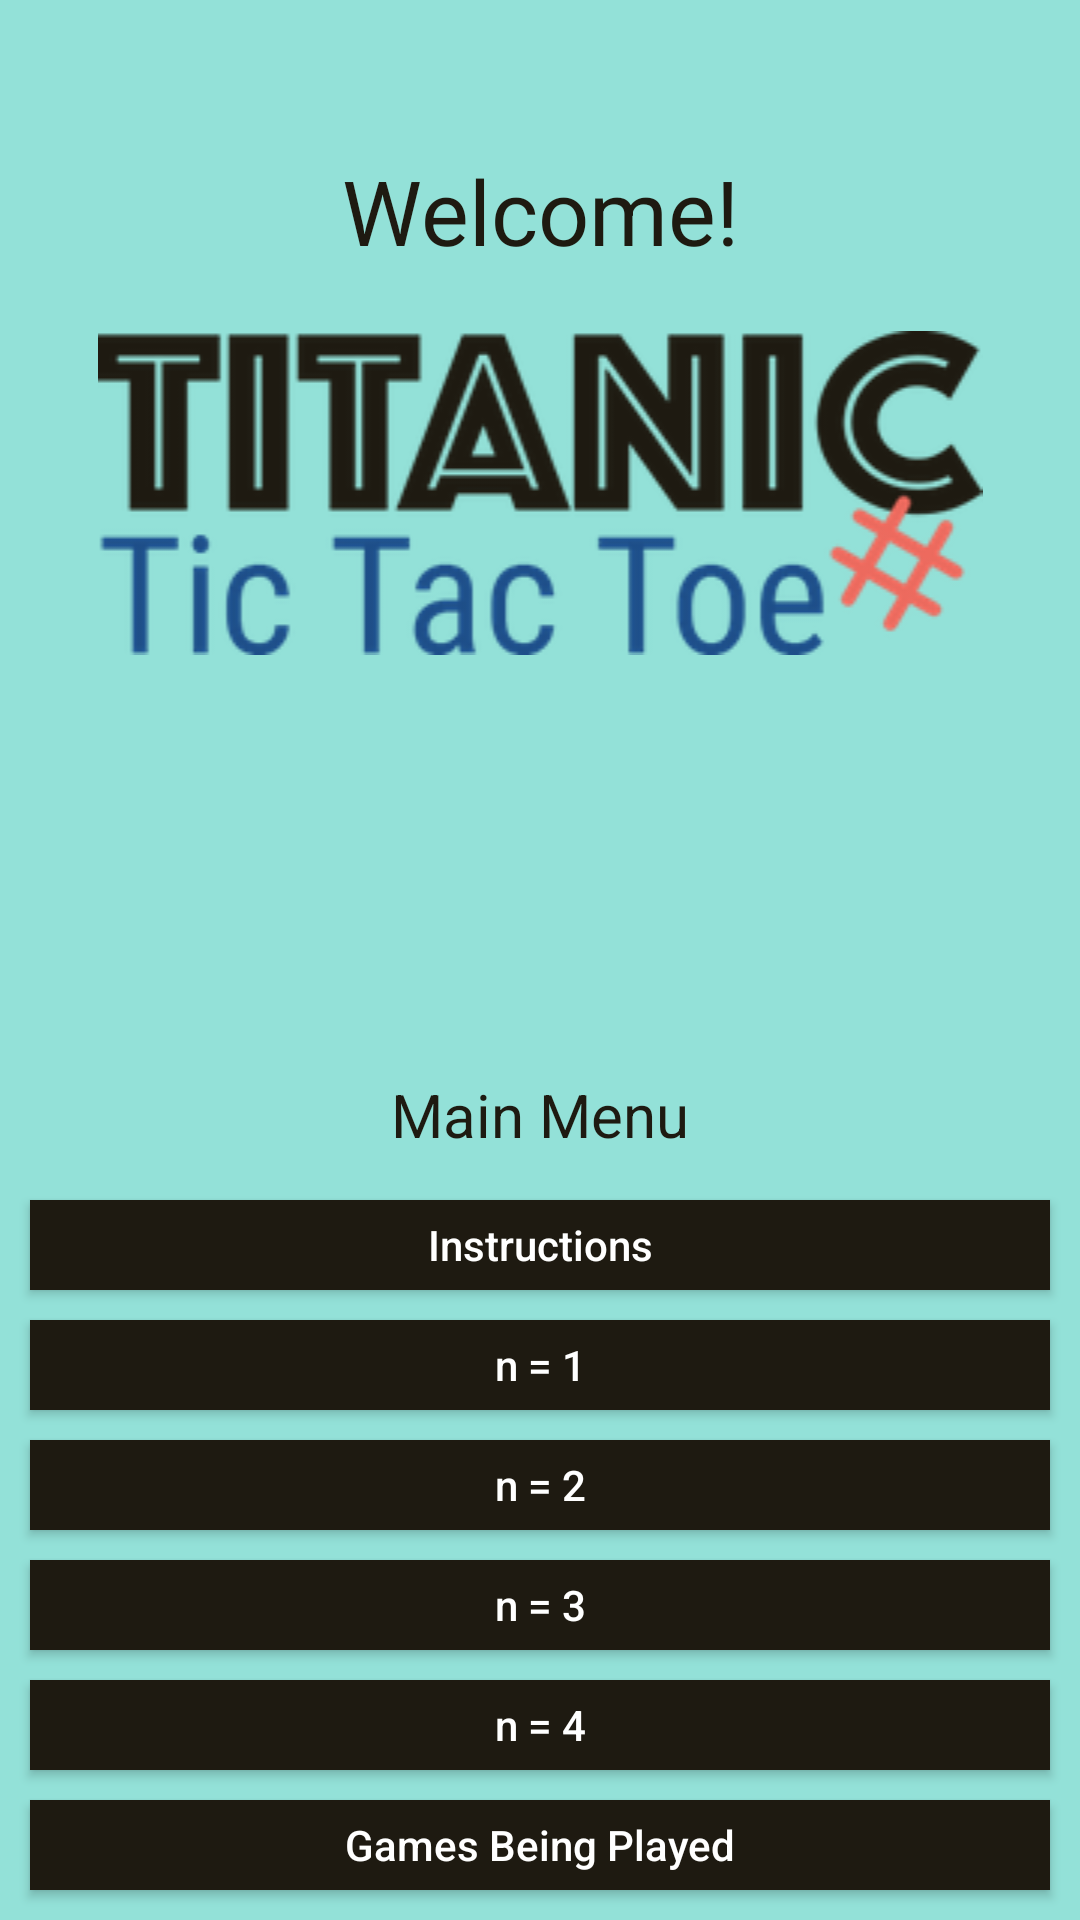

Write the Android layout XML for this screen, with the resource values it uses.
<!-- AndroidManifest.xml: application theme Theme.TitanicTicTacToe -->
<!-- res/layout/main_menu.xml -->
<RelativeLayout
    xmlns:android="http://schemas.android.com/apk/res/android"
    android:layout_width="match_parent"
    android:layout_height="match_parent"
    android:background="@color/colorGreen">

    <TextView
        android:id="@+id/welcomeTitle"
        android:layout_width="match_parent"
        android:layout_height="wrap_content"
        android:text="@string/welcome"
        android:textColor="@color/colorBlack"
        android:gravity="center_horizontal"
        android:textSize="30sp"
        android:layout_marginBottom="20dp"
        android:layout_marginTop="50dp"
        android:layout_alignParentTop="true" />

    <ImageView
        android:layout_width="match_parent"
        android:layout_height="wrap_content"
        android:layout_marginLeft="10dp"
        android:layout_marginRight="10dp"
        android:src="@drawable/titanic_tic_tac_toe_logo"
        android:layout_below="@id/welcomeTitle" />

    <LinearLayout
        android:layout_width="match_parent"
        android:layout_height="wrap_content"
        android:orientation="vertical"
        android:layout_alignParentBottom="true">

        <TextView
            android:layout_width="match_parent"
            android:layout_height="wrap_content"
            android:text="@string/mainMenuTitle"
            android:textColor="@color/colorBlack"
            android:textSize="20sp"
            android:layout_marginBottom="15dp"
            android:gravity="center_horizontal" />

        <Button
            android:id="@+id/instructionsButton"
            android:layout_width="match_parent"
            android:layout_height="30dp"
            android:layout_marginRight="10dp"
            android:layout_marginLeft="10dp"
            android:layout_marginBottom="10dp"
            android:background="@color/colorBlack"
            android:text="@string/instructionsButtonText"
            android:textColor="@color/colorWhite"
            android:textAllCaps="false" />

        <Button
            android:id="@+id/level1Button"
            android:layout_width="match_parent"
            android:layout_height="30dp"
            android:layout_marginRight="10dp"
            android:layout_marginLeft="10dp"
            android:layout_marginBottom="10dp"
            android:background="@color/colorBlack"
            android:text="@string/level1ButtonText"
            android:textColor="@color/colorWhite"
            android:textAllCaps="false" />

        <Button
            android:id="@+id/level2Button"
            android:layout_width="match_parent"
            android:layout_height="30dp"
            android:layout_marginRight="10dp"
            android:layout_marginLeft="10dp"
            android:layout_marginBottom="10dp"
            android:background="@color/colorBlack"
            android:text="@string/level2ButtonText"
            android:textColor="@color/colorWhite"
            android:textAllCaps="false" />

        <Button
            android:id="@+id/level3Button"
            android:layout_width="match_parent"
            android:layout_height="30dp"
            android:layout_marginRight="10dp"
            android:layout_marginLeft="10dp"
            android:layout_marginBottom="10dp"
            android:background="@color/colorBlack"
            android:text="@string/level3ButtonText"
            android:textColor="@color/colorWhite"
            android:textAllCaps="false" />

        <Button
            android:id="@+id/level4Button"
            android:layout_width="match_parent"
            android:layout_height="30dp"
            android:layout_marginRight="10dp"
            android:layout_marginLeft="10dp"
            android:layout_marginBottom="10dp"
            android:background="@color/colorBlack"
            android:text="@string/level4ButtonText"
            android:textColor="@color/colorWhite"
            android:textAllCaps="false" />

        <Button
            android:id="@+id/currentGamesButton"
            android:layout_width="match_parent"
            android:layout_height="30dp"
            android:layout_marginRight="10dp"
            android:layout_marginLeft="10dp"
            android:layout_marginBottom="10dp"
            android:background="@color/colorBlack"
            android:text="@string/savedGamesButtonText"
            android:textColor="@color/colorWhite"
            android:textAllCaps="false" />

    </LinearLayout>

</RelativeLayout>
<!-- resources referenced by this layout -->
<resources>
  <color name="colorBlack">#1E1A11</color>
  <color name="colorGreen">#93E1D8</color>
  <color name="colorWhite">#FFFFFF</color>
  <!-- drawable titanic_tic_tac_toe_logo: png bitmap (drawable, 24530 bytes) -->
  <string name="instructionsButtonText">Instructions</string>
  <string name="level1ButtonText">n = 1</string>
  <string name="level2ButtonText">n = 2</string>
  <string name="level3ButtonText">n = 3</string>
  <string name="level4ButtonText">n = 4</string>
  <string name="mainMenuTitle">Main Menu</string>
  <string name="savedGamesButtonText">Games Being Played</string>
  <string name="welcome">Welcome!</string>
  <style name="Theme.TitanicTicTacToe" parent="android:Theme.Material.Light.NoActionBar" />
</resources>
